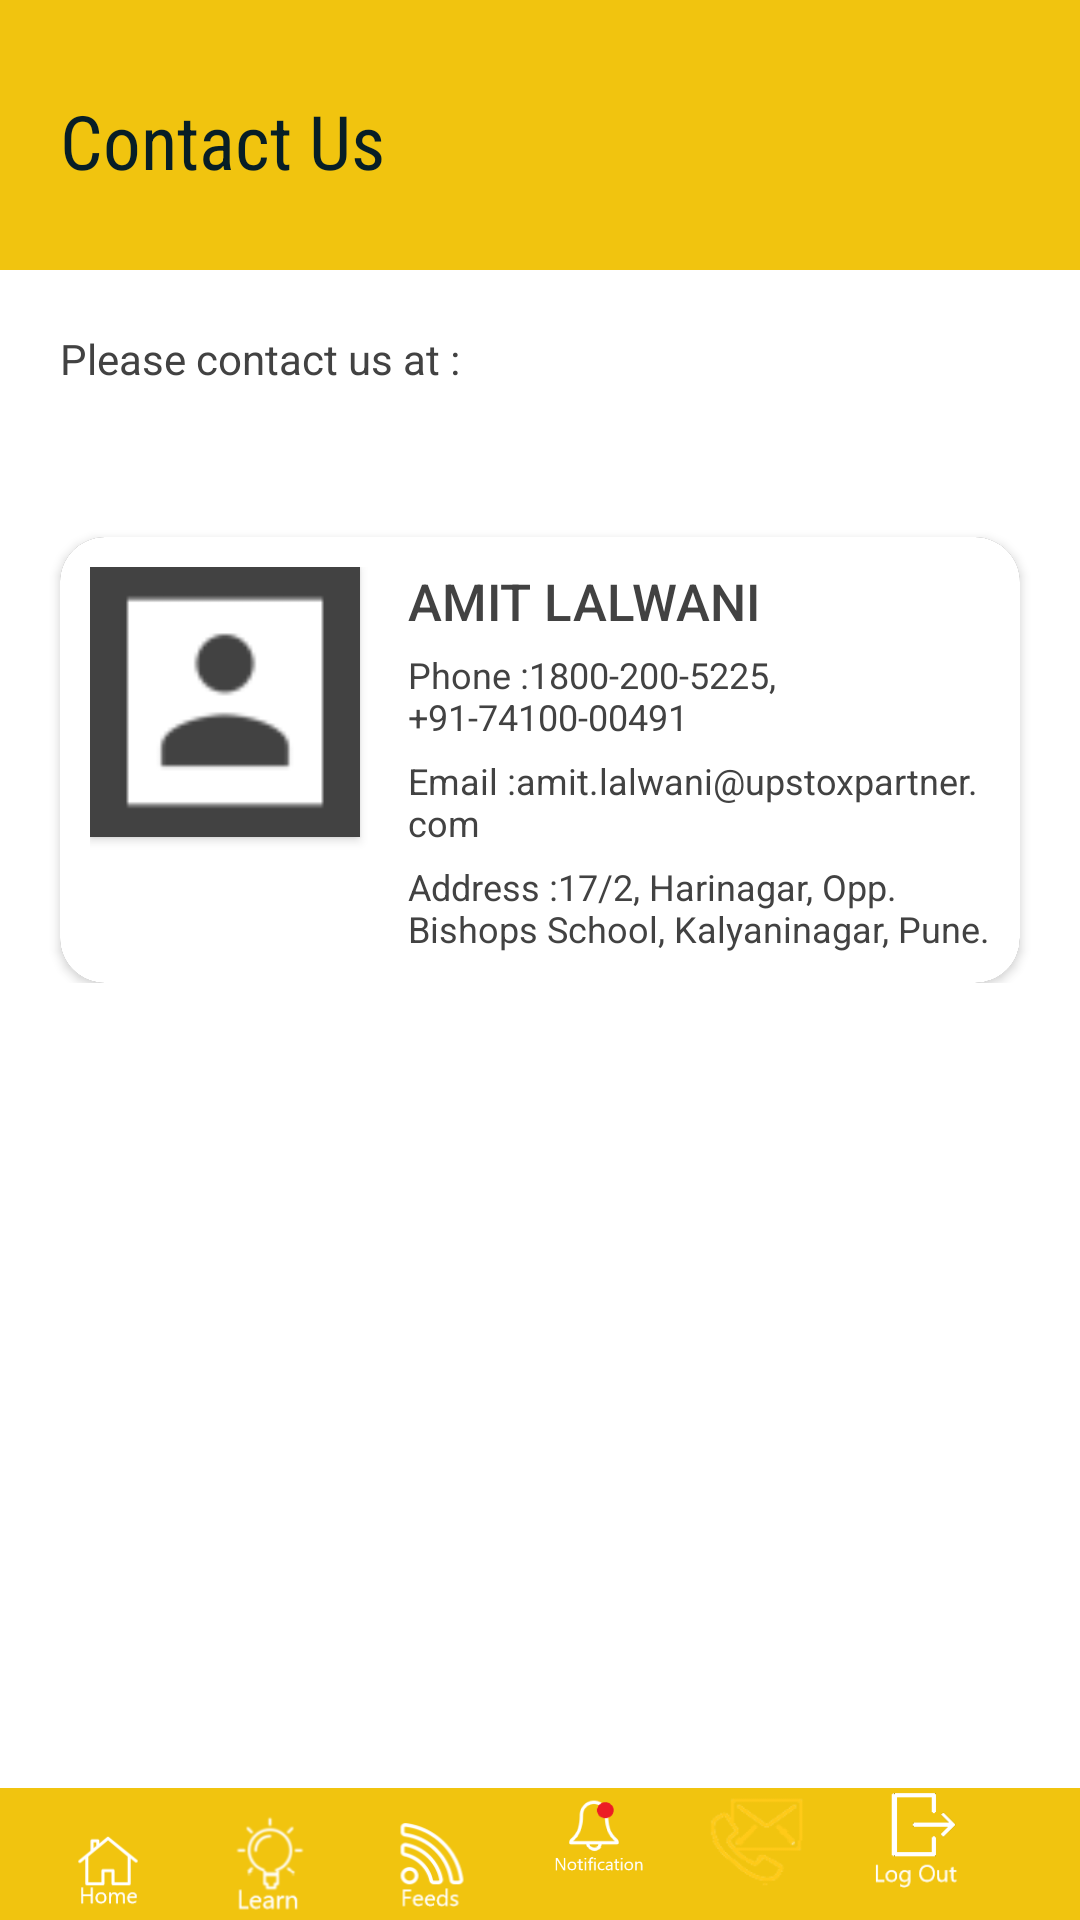

Here is an Android app screen rendered from its layout file. Give the layout XML and the strings, colors and styles it references.
<!-- AndroidManifest.xml: application theme Theme.AppCompat.NoActionBar -->
<!-- res/layout/activity_contact_medium.xml -->
<?xml version="1.0" encoding="utf-8"?>

<LinearLayout xmlns:app="http://schemas.android.com/apk/res-auto"
    xmlns:android="http://schemas.android.com/apk/res/android"
    android:layout_width="match_parent"
    android:layout_height="match_parent"
    android:orientation="vertical">

    <LinearLayout
        android:layout_width="match_parent"
        android:layout_height="wrap_content"
        android:background="@android:color/white"
        android:orientation="vertical">

        <LinearLayout
            android:layout_width="match_parent"
            android:layout_height="90dp"
            android:layout_gravity="left"
            android:background="#F1C40F"
            android:gravity="start"
            android:orientation="horizontal">



            <LinearLayout
                android:layout_width="wrap_content"
                android:layout_height="wrap_content"
                android:layout_marginTop="30dp"
                android:gravity="center_vertical"
                android:orientation="vertical">

                <TextView
                    android:layout_width="match_parent"
                    android:layout_height="match_parent"
                    android:fontFamily="sans-serif-condensed"
                    android:text="Contact Us"
                    android:textColor="#071E26"
                    android:textSize="25dp"
                    android:layout_marginLeft="20dp"/>
            </LinearLayout>



        </LinearLayout>

        <TextView
            android:id="@+id/textView4"
            android:layout_width="wrap_content"
            android:layout_height="wrap_content"
            android:layout_margin="20dp"
            android:text="Please contact us at :"
            android:textColor="@color/cardview_dark_background"/>

        <android.support.v7.widget.CardView xmlns:card_view="http://schemas.android.com/apk/res-auto"
            android:id="@+id/card_view1"
            android:layout_width="match_parent"
            android:layout_height="wrap_content"
            android:layout_gravity="center"
            android:layout_marginLeft="20dp"
            android:layout_marginTop="30dp"
            android:layout_marginRight="20dp"
            card_view:cardCornerRadius="15dp">

            <RelativeLayout
                android:layout_width="match_parent"
                android:layout_height="wrap_content"
                android:background="@android:color/white"
                android:padding="@dimen/padd_10">

                <android.support.v7.widget.CardView xmlns:card_view="http://schemas.android.com/apk/res-auto"
                    android:id="@+id/thumbnail1"
                    android:layout_width="@dimen/thumbnail"
                    android:layout_height="@dimen/thumbnail"
                    android:layout_marginRight="@dimen/activity_padding_horizontal"
                    card_view:cardCornerRadius="0dp">

                    <ImageView
                        android:layout_width="@dimen/thumbnail"
                        android:layout_height="@dimen/thumbnail"
                        android:layout_marginRight="@dimen/activity_padding_horizontal"
                        android:scaleType="centerCrop"
                        android:src="@drawable/ic_contact_name" />
                </android.support.v7.widget.CardView>

                <TextView
                    android:id="@+id/name1"
                    android:layout_width="wrap_content"
                    android:layout_height="wrap_content"
                    android:layout_toRightOf="@id/thumbnail1"
                    android:ellipsize="end"
                    android:fontFamily="sans-serif-medium"
                    android:maxLines="1"
                    android:text="AMIT LALWANI"
                    android:textColor="@color/cardview_dark_background"
                    android:textSize="17dp" />

                <TextView
                    android:id="@+id/description22"
                    android:layout_width="wrap_content"
                    android:layout_height="wrap_content"
                    android:layout_below="@id/name1"
                    android:layout_marginTop="5dp"
                    android:layout_toRightOf="@id/thumbnail1"
                    android:text="Phone :1800-200-5225, +91-74100-00491"
                    android:textColor="@color/cardview_dark_background"
                    android:textSize="12dp" />

                <TextView
                    android:id="@+id/description2"
                    android:layout_width="wrap_content"
                    android:layout_height="wrap_content"
                    android:layout_below="@id/description22"
                    android:layout_marginTop="5dp"
                    android:layout_toRightOf="@id/thumbnail1"
                    android:text="Email :amit.lalwani@upstoxpartner.com"
                    android:textColor="@color/cardview_dark_background"
                    android:textSize="12dp" />

                <TextView
                    android:id="@+id/description23"
                    android:layout_width="wrap_content"
                    android:layout_height="wrap_content"
                    android:layout_below="@id/description2"
                    android:layout_marginTop="5dp"
                    android:layout_toRightOf="@id/thumbnail1"
                    android:text="Address :17/2, Harinagar, Opp. Bishops School, Kalyaninagar, Pune."
                    android:textColor="@color/cardview_dark_background"
                    android:textSize="12dp" />

            </RelativeLayout>
        </android.support.v7.widget.CardView>

    </LinearLayout>

    <View
        android:layout_width="match_parent"
        android:layout_height="0dp"
        android:layout_weight="1"
        android:background="#ffffff" />
    <LinearLayout
        android:id="@+id/bottom_view"
        android:layout_width="match_parent"
        android:layout_height="wrap_content"
        android:background="#F1C40F"
        android:minHeight="20dp"
        android:orientation="horizontal">

        <ImageView
            android:id="@+id/home_c"
            android:layout_width="36dp"
            android:layout_height="33dp"
            android:layout_marginLeft="18dp"
            android:layout_marginTop="10dp"
            android:src="@drawable/home_white" />

        <ImageView
            android:id="@+id/learn_c"
            android:layout_width="36dp"
            android:layout_height="36dp"
            android:layout_marginLeft="18dp"
            android:layout_marginTop="6dp"
            android:src="@drawable/learn_white" />

        <ImageView
            android:id="@+id/feeds_c"
            android:layout_width="36dp"
            android:layout_height="34dp"
            android:layout_marginLeft="18dp"
            android:layout_marginTop="10dp"
            android:src="@drawable/feeds_white" />

        <ImageView
            android:id="@+id/notification_c"
            android:layout_width="36dp"
            android:layout_height="33dp"
            android:layout_marginLeft="18dp"
            android:src="@drawable/notification_white" />

        <ImageView
            android:id="@+id/contact_c"
            android:layout_width="36dp"
            android:layout_height="35dp"
            android:layout_marginLeft="18dp"
            android:src="@drawable/contact_yellow" />

        <ImageView
            android:id="@+id/logout_c"
            android:layout_width="35dp"
            android:layout_height="33dp"
            android:layout_marginLeft="18dp"
            android:layout_marginTop="1dp"
            android:src="@drawable/logout_icon" />

        
    </LinearLayout>
</LinearLayout>
<!-- resources referenced by this layout -->
<resources>
  <dimen name="activity_padding_horizontal">16dp</dimen>
  <dimen name="padd_10">10dp</dimen>
  <dimen name="thumbnail">90dp</dimen>
  <!-- drawable contact_yellow: png bitmap (drawable, 7649 bytes) -->
  <!-- drawable feeds_white: png bitmap (drawable, 4401 bytes) -->
  <!-- drawable home_white: png bitmap (drawable, 1791 bytes) -->
  <!-- drawable ic_contact_name: png bitmap (drawable-hdpi, 287 bytes) -->
  <!-- drawable learn_white: png bitmap (drawable, 4318 bytes) -->
  <!-- drawable logout_icon: png bitmap (drawable, 1474 bytes) -->
  <!-- drawable notification_white: png bitmap (drawable, 7329 bytes) -->
</resources>
